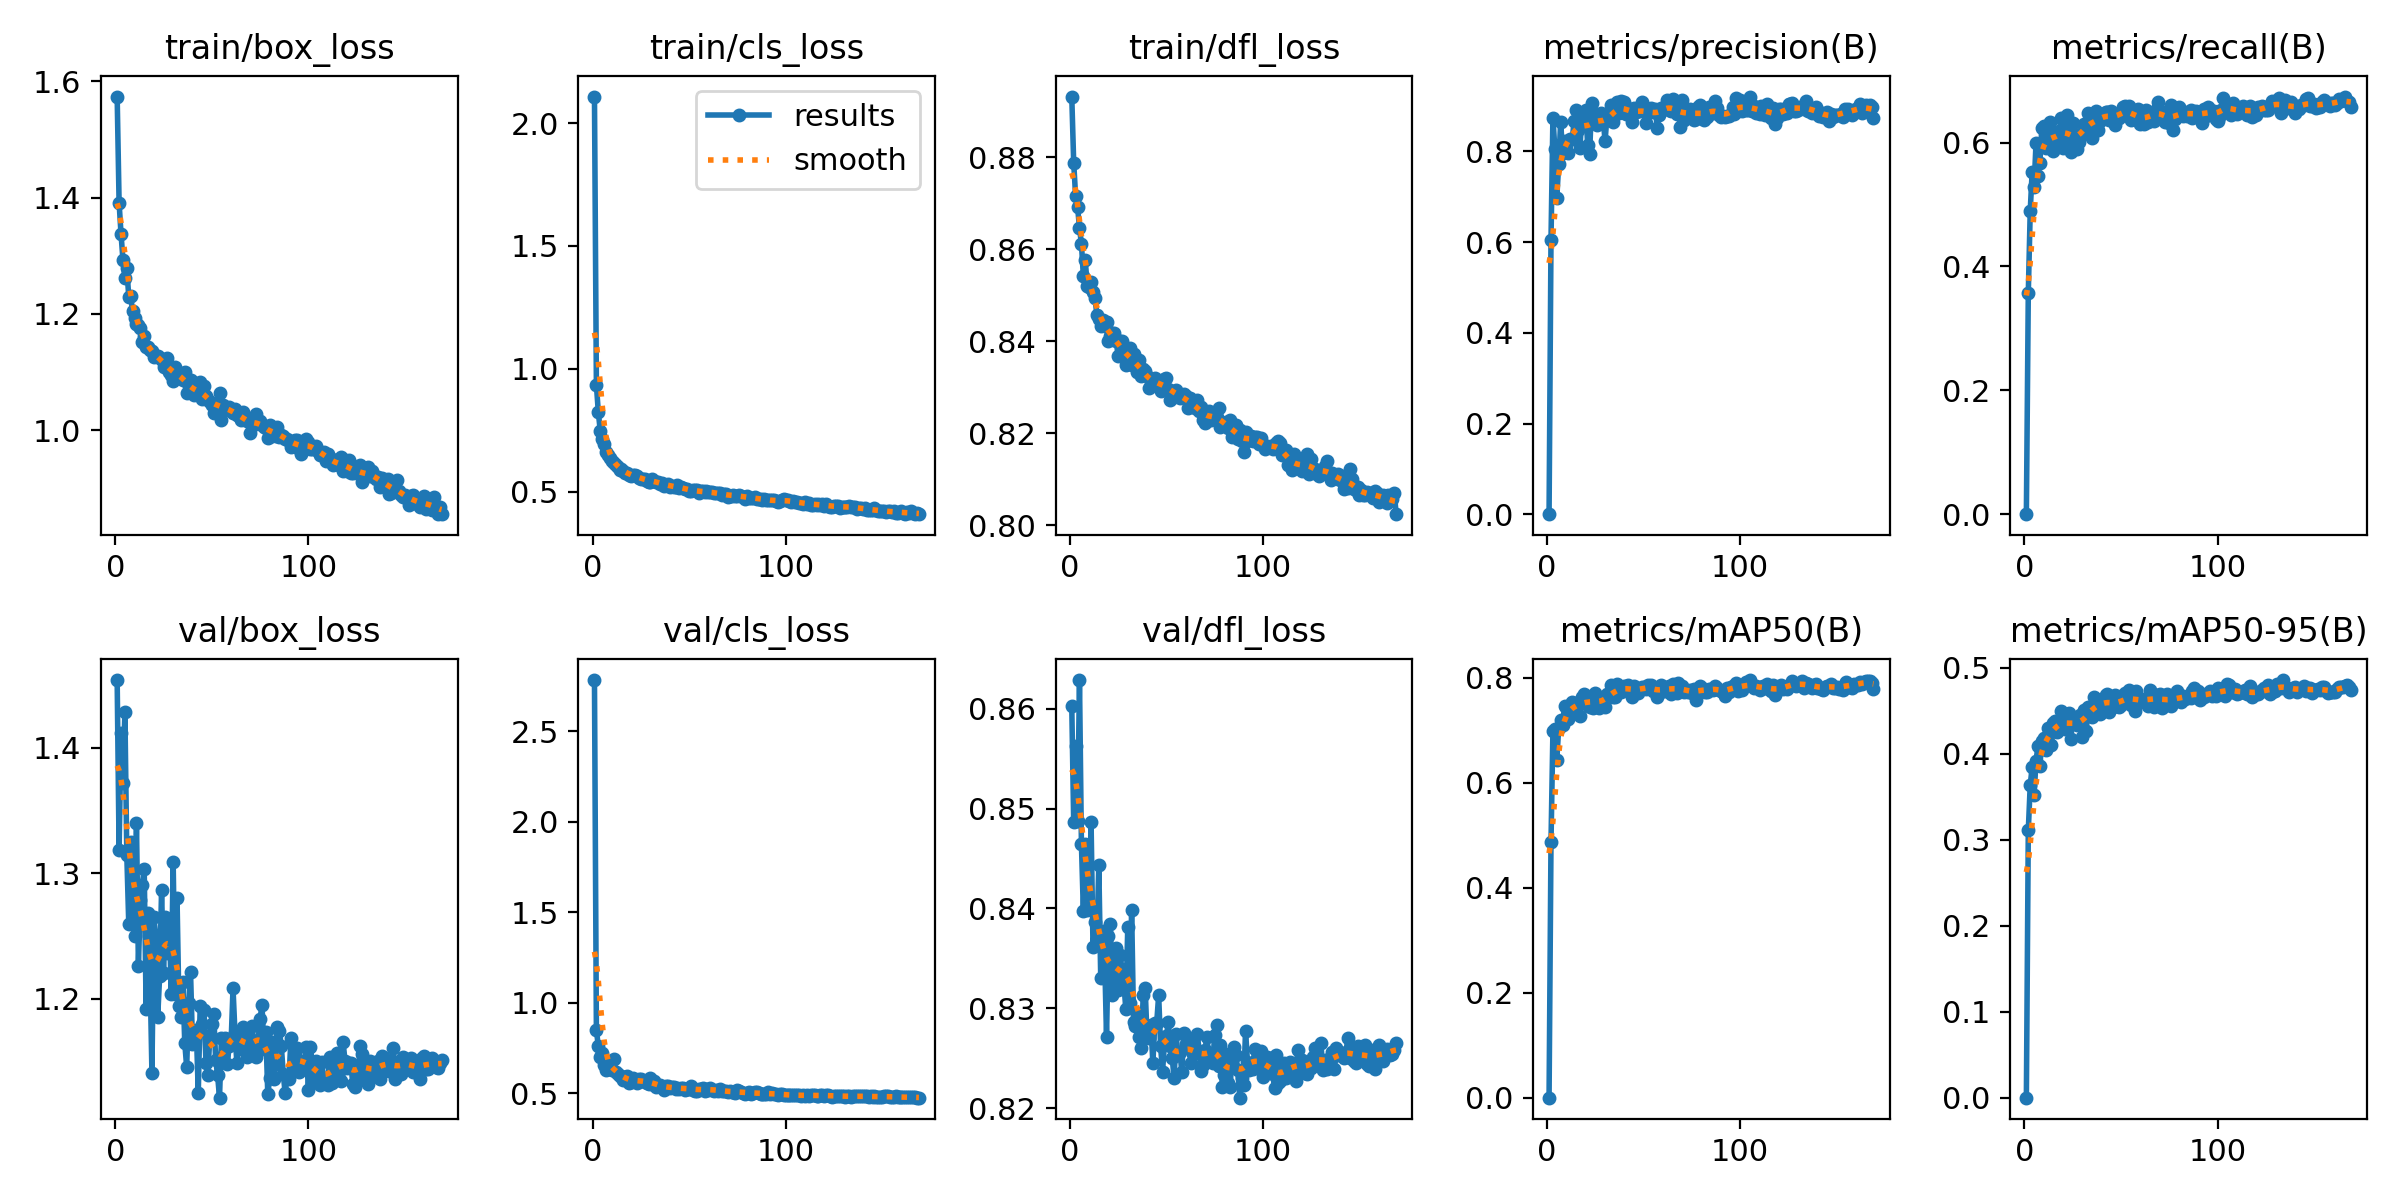

The file beside this chart, header and first rows:
epoch, time, train/box_loss, train/cls_loss, train/dfl_loss, metrics/precision(B), metrics/recall(B), metrics/mAP50(B), metrics/mAP50-95(B), val/box_loss, val/cls_loss, val/dfl_loss, lr/pg0, lr/pg1, lr/pg2
1, 40.03, 1.573, 2.108, 0.8932, 0, 0, 0, 0, 1.454, 2.782, 0.8603, 0.0004701, 0.0004701, 0.0004701
2, 81.33, 1.391, 0.9351, 0.8789, 0.6053, 0.3569, 0.487, 0.3108, 1.319, 0.8495, 0.8486, 0.0009427, 0.0009427, 0.0009427
3, 119.2, 1.337, 0.8234, 0.8715, 0.8746, 0.4894, 0.6988, 0.3636, 1.412, 0.7591, 0.8563, 0.001411, 0.001411, 0.001411
4, 157.4, 1.293, 0.7481, 0.8693, 0.8057, 0.5529, 0.703, 0.3846, 1.372, 0.7034, 0.8488, 0.001412, 0.001412, 0.001412
5, 195.3, 1.262, 0.7157, 0.8647, 0.6985, 0.5279, 0.6437, 0.3519, 1.428, 0.7237, 0.8629, 0.001406, 0.001406, 0.001406
6, 233.3, 1.279, 0.694, 0.8613, 0.7718, 0.599, 0.7051, 0.3917, 1.314, 0.6572, 0.8464, 0.0014, 0.0014, 0.0014
7, 271.9, 1.23, 0.6604, 0.8543, 0.8654, 0.5461, 0.7204, 0.4088, 1.26, 0.6294, 0.8398, 0.001395, 0.001395, 0.001395
8, 310, 1.23, 0.6493, 0.8577, 0.7975, 0.5669, 0.7102, 0.3855, 1.325, 0.6542, 0.8465, 0.001389, 0.001389, 0.001389
9, 348.2, 1.205, 0.6375, 0.852, 0.8235, 0.6233, 0.7466, 0.4153, 1.266, 0.6345, 0.8399, 0.001383, 0.001383, 0.001383
10, 386.3, 1.193, 0.6256, 0.8518, 0.8149, 0.6275, 0.7441, 0.4189, 1.25, 0.6308, 0.8403, 0.001378, 0.001378, 0.001378
11, 424, 1.182, 0.6173, 0.8529, 0.7958, 0.591, 0.7212, 0.405, 1.34, 0.6893, 0.8486, 0.001372, 0.001372, 0.001372
12, 462.2, 1.182, 0.6098, 0.8507, 0.8284, 0.5983, 0.7363, 0.4305, 1.227, 0.6201, 0.8361, 0.001366, 0.001366, 0.001366
13, 500.5, 1.177, 0.6023, 0.8495, 0.8266, 0.6338, 0.7547, 0.4262, 1.279, 0.6059, 0.8387, 0.00136, 0.00136, 0.00136
14, 538.8, 1.153, 0.5864, 0.8458, 0.8678, 0.6055, 0.7529, 0.4097, 1.291, 0.5972, 0.8367, 0.001355, 0.001355, 0.001355
15, 576.7, 1.163, 0.5913, 0.845, 0.8918, 0.5864, 0.7469, 0.4364, 1.304, 0.5954, 0.8444, 0.001349, 0.001349, 0.001349
16, 615, 1.143, 0.584, 0.8434, 0.8482, 0.6154, 0.7486, 0.4385, 1.192, 0.5711, 0.833, 0.001343, 0.001343, 0.001343
17, 653.8, 1.144, 0.5758, 0.8447, 0.8085, 0.5935, 0.7266, 0.4253, 1.269, 0.5856, 0.8377, 0.001338, 0.001338, 0.001338
18, 692.4, 1.137, 0.5752, 0.8433, 0.8797, 0.6191, 0.7628, 0.4322, 1.223, 0.5935, 0.8354, 0.001332, 0.001332, 0.001332
19, 729.3, 1.136, 0.5692, 0.8442, 0.8782, 0.6401, 0.7703, 0.4496, 1.141, 0.5576, 0.8271, 0.001326, 0.001326, 0.001326
20, 766.1, 1.126, 0.5621, 0.8401, 0.8911, 0.5907, 0.7543, 0.4381, 1.265, 0.5638, 0.8372, 0.00132, 0.00132, 0.00132
21, 804.1, 1.129, 0.5698, 0.8411, 0.8138, 0.6291, 0.7479, 0.4284, 1.25, 0.5833, 0.8384, 0.001315, 0.001315, 0.001315
22, 842.5, 1.128, 0.5666, 0.8419, 0.7948, 0.6442, 0.7447, 0.4374, 1.186, 0.5674, 0.8314, 0.001309, 0.001309, 0.001309
23, 880.5, 1.125, 0.5637, 0.8419, 0.9068, 0.6023, 0.7661, 0.4477, 1.218, 0.5586, 0.834, 0.001303, 0.001303, 0.001303
24, 918.8, 1.12, 0.5558, 0.8401, 0.871, 0.5855, 0.7436, 0.4174, 1.287, 0.5791, 0.836, 0.001298, 0.001298, 0.001298
25, 956.8, 1.11, 0.5535, 0.8369, 0.8835, 0.6318, 0.771, 0.439, 1.221, 0.5775, 0.8319, 0.001292, 0.001292, 0.001292
26, 995.4, 1.115, 0.5506, 0.8401, 0.859, 0.6124, 0.7563, 0.4395, 1.265, 0.5695, 0.8353, 0.001286, 0.001286, 0.001286
27, 1034, 1.125, 0.5533, 0.84, 0.8623, 0.5893, 0.7428, 0.4333, 1.237, 0.5607, 0.8339, 0.00128, 0.00128, 0.00128
28, 1072, 1.1, 0.5455, 0.8375, 0.8844, 0.6009, 0.7548, 0.4352, 1.264, 0.5574, 0.8324, 0.001275, 0.001275, 0.001275
29, 1110, 1.095, 0.541, 0.8348, 0.8745, 0.6114, 0.754, 0.4454, 1.204, 0.5537, 0.8299, 0.001269, 0.001269, 0.001269
30, 1148, 1.085, 0.5385, 0.8367, 0.8224, 0.6154, 0.7454, 0.4194, 1.309, 0.5835, 0.8381, 0.001263, 0.001263, 0.001263
31, 1186, 1.109, 0.552, 0.8385, 0.8787, 0.6294, 0.7703, 0.4512, 1.204, 0.5544, 0.8305, 0.001258, 0.001258, 0.001258
32, 1224, 1.1, 0.5442, 0.8348, 0.8693, 0.6274, 0.7637, 0.4263, 1.28, 0.5675, 0.8398, 0.001252, 0.001252, 0.001252
33, 1262, 1.097, 0.5379, 0.8372, 0.9018, 0.647, 0.7862, 0.4546, 1.194, 0.5371, 0.8287, 0.001246, 0.001246, 0.001246
34, 1300, 1.094, 0.5396, 0.836, 0.8645, 0.6299, 0.764, 0.455, 1.185, 0.5464, 0.8282, 0.00124, 0.00124, 0.00124
35, 1338, 1.086, 0.5329, 0.8333, 0.8924, 0.6073, 0.7639, 0.4431, 1.213, 0.5449, 0.8296, 0.001235, 0.001235, 0.001235
36, 1377, 1.101, 0.5374, 0.8359, 0.9091, 0.6443, 0.7891, 0.4661, 1.165, 0.5374, 0.8271, 0.001229, 0.001229, 0.001229
37, 1413, 1.064, 0.5227, 0.8325, 0.8849, 0.6513, 0.7801, 0.4636, 1.146, 0.5213, 0.826, 0.001223, 0.001223, 0.001223
38, 1451, 1.076, 0.5286, 0.8339, 0.9107, 0.6198, 0.7739, 0.4488, 1.197, 0.54, 0.8313, 0.001218, 0.001218, 0.001218
39, 1489, 1.087, 0.5298, 0.8337, 0.8951, 0.6349, 0.779, 0.4458, 1.221, 0.5414, 0.832, 0.001212, 0.001212, 0.001212
40, 1527, 1.064, 0.5211, 0.8325, 0.9097, 0.6436, 0.7855, 0.4597, 1.164, 0.5323, 0.8271, 0.001206, 0.001206, 0.001206
41, 1565, 1.061, 0.5226, 0.8299, 0.8822, 0.6448, 0.78, 0.4618, 1.171, 0.5326, 0.827, 0.0012, 0.0012, 0.0012
42, 1603, 1.069, 0.5192, 0.8312, 0.8915, 0.6487, 0.7864, 0.4684, 1.175, 0.5328, 0.8283, 0.001195, 0.001195, 0.001195
43, 1642, 1.064, 0.5177, 0.8313, 0.893, 0.6494, 0.782, 0.4699, 1.125, 0.5223, 0.8245, 0.001189, 0.001189, 0.001189
44, 1679, 1.084, 0.5257, 0.8321, 0.8654, 0.6371, 0.7636, 0.4484, 1.195, 0.5318, 0.8285, 0.001183, 0.001183, 0.001183
45, 1718, 1.053, 0.5143, 0.8317, 0.895, 0.6503, 0.7847, 0.458, 1.18, 0.5247, 0.8286, 0.001177, 0.001177, 0.001177
46, 1756, 1.077, 0.5212, 0.8308, 0.8863, 0.6363, 0.7734, 0.455, 1.191, 0.5319, 0.8313, 0.001172, 0.001172, 0.001172
47, 1795, 1.06, 0.5138, 0.8291, 0.8898, 0.6284, 0.7718, 0.4686, 1.149, 0.5294, 0.8262, 0.001166, 0.001166, 0.001166
48, 1833, 1.052, 0.511, 0.8302, 0.8899, 0.6443, 0.7783, 0.4557, 1.14, 0.5214, 0.8236, 0.00116, 0.00116, 0.00116
49, 1870, 1.049, 0.5106, 0.8318, 0.9099, 0.6392, 0.7836, 0.4543, 1.172, 0.5248, 0.8265, 0.001155, 0.001155, 0.001155
50, 1908, 1.044, 0.504, 0.8321, 0.8908, 0.6497, 0.7822, 0.4568, 1.18, 0.5269, 0.8272, 0.001149, 0.001149, 0.001149
51, 1945, 1.029, 0.5022, 0.8296, 0.8628, 0.6567, 0.7794, 0.4611, 1.188, 0.5386, 0.8286, 0.001143, 0.001143, 0.001143
52, 1983, 1.045, 0.5058, 0.8272, 0.8882, 0.6594, 0.7872, 0.4706, 1.152, 0.519, 0.8263, 0.001137, 0.001137, 0.001137
53, 2020, 1.047, 0.5066, 0.8289, 0.8909, 0.647, 0.7804, 0.4659, 1.139, 0.5145, 0.8251, 0.001132, 0.001132, 0.001132
54, 2058, 1.065, 0.5083, 0.8292, 0.8965, 0.6594, 0.7866, 0.4746, 1.121, 0.5159, 0.823, 0.001126, 0.001126, 0.001126
55, 2096, 1.018, 0.4938, 0.8294, 0.8872, 0.6366, 0.7745, 0.4571, 1.169, 0.5216, 0.8274, 0.00112, 0.00112, 0.00112
56, 2135, 1.043, 0.5023, 0.8285, 0.8944, 0.6476, 0.781, 0.4684, 1.155, 0.5226, 0.8253, 0.001115, 0.001115, 0.001115
57, 2172, 1.039, 0.501, 0.8276, 0.8528, 0.6448, 0.7641, 0.4499, 1.169, 0.5273, 0.8257, 0.001109, 0.001109, 0.001109
58, 2210, 1.036, 0.4982, 0.8279, 0.8813, 0.642, 0.7736, 0.4732, 1.148, 0.5131, 0.8236, 0.001103, 0.001103, 0.001103
59, 2247, 1.04, 0.5032, 0.8286, 0.8959, 0.6543, 0.7875, 0.4612, 1.162, 0.5228, 0.8276, 0.001097, 0.001097, 0.001097
60, 2284, 1.034, 0.4988, 0.8281, 0.8937, 0.6305, 0.7742, 0.46, 1.165, 0.5205, 0.8264, 0.001092, 0.001092, 0.001092
... 109 more rows
